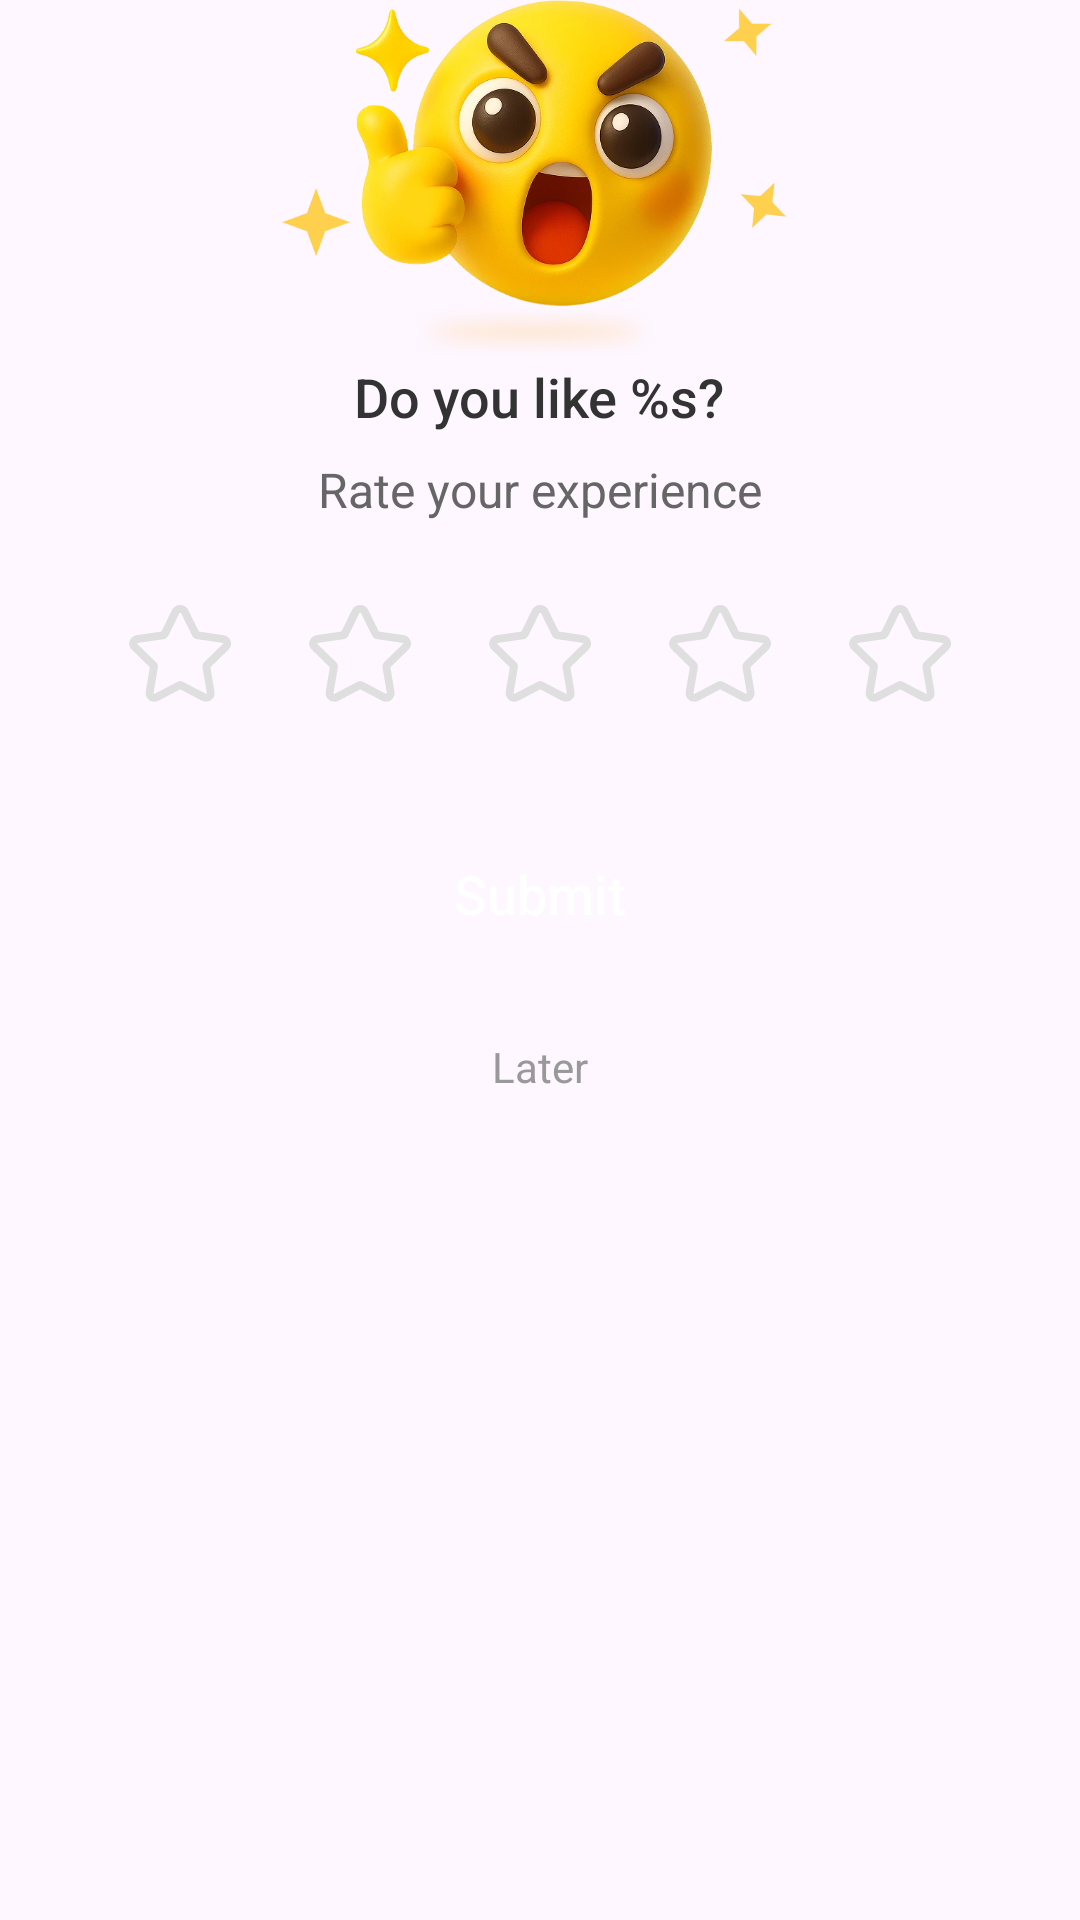

Layout XML and referenced resources for this Android screen:
<!-- AndroidManifest.xml: application theme Theme.ClapFindMyPhone -->
<!-- res/layout/dialog_rate.xml -->
<?xml version="1.0" encoding="utf-8"?>
<FrameLayout xmlns:android="http://schemas.android.com/apk/res/android"
    android:layout_width="match_parent"
    android:layout_height="wrap_content"
    android:clipChildren="false"
    android:clipToPadding="false">

    <LinearLayout
        android:layout_width="match_parent"
        android:layout_height="wrap_content"
        android:layout_marginTop="52dp"
        android:background="@drawable/bg_rate_dialog_top"
        android:gravity="center_horizontal"
        android:orientation="vertical"
        android:paddingTop="68dp"
        android:paddingBottom="24dp">

        <TextView
            android:id="@+id/tvRateTitle"
            android:layout_width="wrap_content"
            android:layout_height="wrap_content"
            android:fontFamily="sans-serif-medium"
            android:text="@string/rate_dialog_title"
            android:textColor="@color/text_dark"
            android:textSize="18sp" />

        <TextView
            android:id="@+id/tvRateSubtitle"
            android:layout_width="wrap_content"
            android:layout_height="wrap_content"
            android:layout_marginTop="8dp"
            android:fontFamily="sans-serif"
            android:text="@string/rate_dialog_subtitle"
            android:textColor="@color/text_medium"
            android:textSize="16sp" />

        <LinearLayout
            android:id="@+id/layoutStars"
            android:layout_width="wrap_content"
            android:layout_height="wrap_content"
            android:layout_marginTop="24dp"
            android:gravity="center"
            android:orientation="horizontal">

            <ImageView
                android:id="@+id/star1"
                android:layout_width="40dp"
                android:layout_height="40dp"
                android:src="@drawable/svg_start_unselect" />

            <ImageView
                android:id="@+id/star2"
                android:layout_width="40dp"
                android:layout_height="40dp"
                android:layout_marginStart="20dp"
                android:src="@drawable/svg_start_unselect" />

            <ImageView
                android:id="@+id/star3"
                android:layout_width="40dp"
                android:layout_height="40dp"
                android:layout_marginStart="20dp"
                android:src="@drawable/svg_start_unselect" />

            <ImageView
                android:id="@+id/star4"
                android:layout_width="40dp"
                android:layout_height="40dp"
                android:layout_marginStart="20dp"
                android:src="@drawable/svg_start_unselect" />

            <ImageView
                android:id="@+id/star5"
                android:layout_width="40dp"
                android:layout_height="40dp"
                android:layout_marginStart="20dp"
                android:src="@drawable/svg_start_unselect" />

        </LinearLayout>

        <TextView
            android:id="@+id/btnSubmit"
            android:layout_width="match_parent"
            android:layout_height="48dp"
            android:layout_marginStart="16dp"
            android:layout_marginTop="36dp"
            android:layout_marginEnd="16dp"
            android:background="@drawable/bg_rate_submit_button"
            android:fontFamily="sans-serif-medium"
            android:gravity="center"
            android:text="@string/rate_dialog_submit"
            android:textColor="@android:color/white"
            android:textSize="18sp" />

        <TextView
            android:id="@+id/btnLater"
            android:layout_width="wrap_content"
            android:layout_height="wrap_content"
            android:layout_marginTop="16dp"
            android:fontFamily="sans-serif"
            android:paddingStart="16dp"
            android:paddingTop="8dp"
            android:paddingEnd="16dp"
            android:paddingBottom="8dp"
            android:text="@string/rate_dialog_later"
            android:textColor="@color/text_light"
            android:textSize="14sp" />

    </LinearLayout>

    <ImageView
        android:id="@+id/ivLikeIcon"
        android:layout_width="182dp"
        android:layout_height="120dp"
        android:layout_gravity="top|center_horizontal"
        android:src="@mipmap/img_like" />

</FrameLayout>
<!-- resources referenced by this layout -->
<resources>
  <color name="text_dark">#FF333333</color>
  <color name="text_light">#FF999999</color>
  <color name="text_medium">#FF666666</color>
  <!-- drawable svg_start_unselect (drawable) -->
  <vector xmlns:android="http://schemas.android.com/apk/res/android"
      android:width="40dp"
      android:height="40dp"
      android:viewportWidth="40"
      android:viewportHeight="40">
    <path
        android:pathData="M28.658,35.884C28.175,35.884 27.673,35.769 27.247,35.537L20.058,31.768L12.889,35.556C12.444,35.788 11.961,35.904 11.458,35.904C10.859,35.904 10.26,35.73 9.777,35.401C8.849,34.764 8.366,33.681 8.56,32.599L9.951,24.424L3.902,18.511C3.11,17.738 2.839,16.636 3.206,15.612C3.574,14.587 4.463,13.873 5.564,13.718L13.797,12.52L17.372,5.253C17.855,4.268 18.918,3.63 20.039,3.63C21.179,3.63 22.223,4.268 22.706,5.253L26.281,12.52L34.514,13.718C35.616,13.873 36.524,14.607 36.872,15.612C37.239,16.636 36.968,17.757 36.176,18.53L30.127,24.424L31.518,32.599C31.712,33.681 31.229,34.764 30.301,35.401C29.837,35.71 29.257,35.884 28.658,35.884ZM20.058,29.043C20.406,29.043 20.735,29.121 21.044,29.275L28.504,33.198C28.542,33.217 28.6,33.237 28.658,33.237C28.736,33.237 28.794,33.217 28.852,33.179C28.91,33.14 28.948,33.063 28.948,33.005L27.499,24.521C27.383,23.864 27.615,23.188 28.079,22.724L34.34,16.617C34.379,16.578 34.417,16.52 34.398,16.443C34.379,16.385 34.282,16.308 34.166,16.288L25.624,15.051C24.948,14.955 24.349,14.53 24.059,13.911L20.348,6.374C20.31,6.297 20.194,6.239 20.078,6.239C19.962,6.239 19.846,6.297 19.807,6.393L16.097,13.931C15.787,14.549 15.208,14.955 14.531,15.071L5.951,16.308C5.835,16.327 5.738,16.404 5.719,16.462C5.699,16.52 5.719,16.578 5.777,16.636L12.038,22.762C12.521,23.226 12.734,23.903 12.618,24.56L11.168,33.024C11.149,33.082 11.188,33.16 11.265,33.217C11.323,33.256 11.381,33.276 11.458,33.276C11.516,33.276 11.574,33.256 11.632,33.237L19.073,29.314C19.382,29.14 19.711,29.043 20.058,29.043Z"
        android:fillColor="#DFDFDF"/>
  </vector>
  <!-- mipmap img_like: webp bitmap (mipmap-xxhdpi, 62884 bytes) -->
  <string name="rate_dialog_later">Later</string>
  <string name="rate_dialog_submit">Submit</string>
  <string name="rate_dialog_subtitle">Rate your experience</string>
  <string name="rate_dialog_title">Do you like %s?</string>
  <style name="Theme.ClapFindMyPhone" parent="Base.Theme.ClapFindMyPhone" />
  <style name="Base.Theme.ClapFindMyPhone" parent="Theme.Material3.DayNight.NoActionBar">
          
          
      </style>
</resources>
